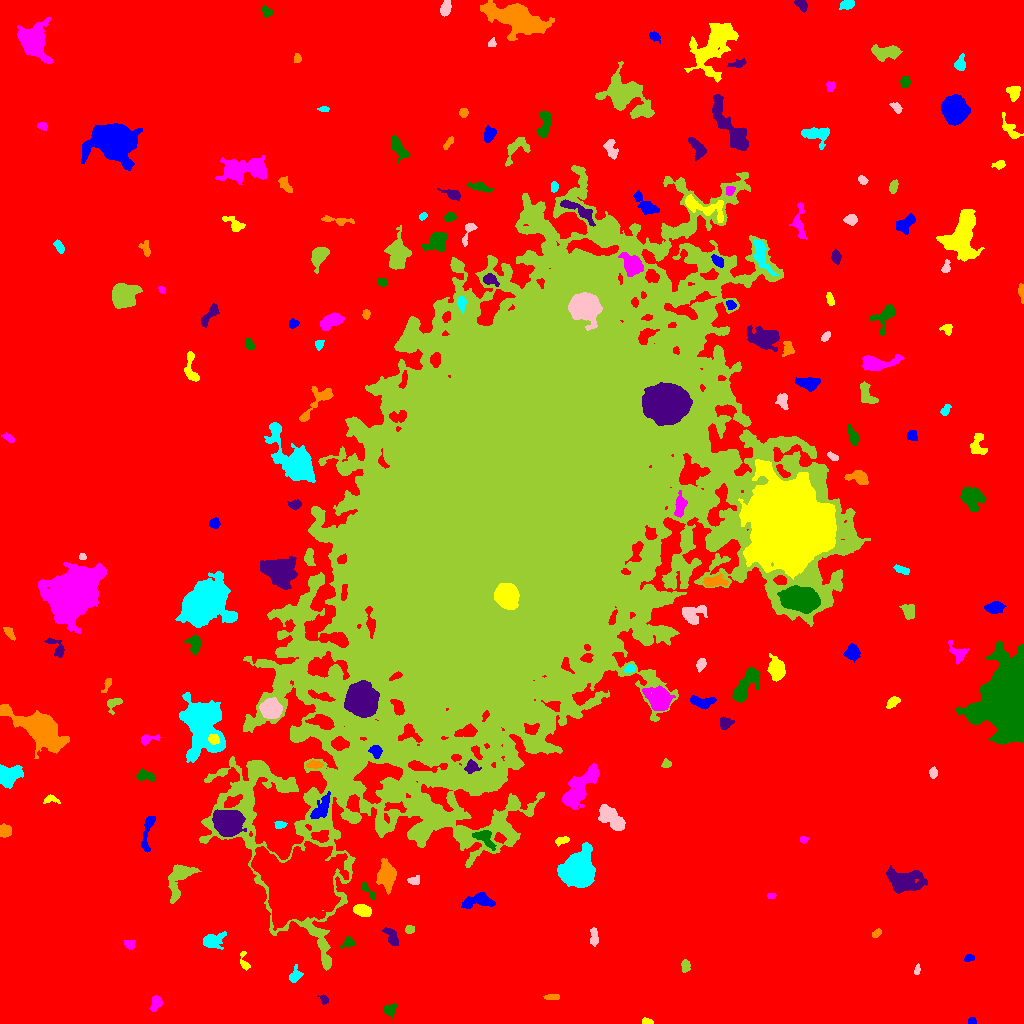

Data behind this chart, as committed beside it:
ID, X, Y, A, B, theta, total_flux, mu_max, mu_median, mu_mean, R_fwhm, R_e, R10, R90, x_start, x_end, y_start, y_end, area, greylevel
0, 515, 516.9, 323.8, 295.3, 0.9424, 4682712, 23.0, 6.0, 6.015, 150.8, 260.4, 102.6, 407.2, 0, 1023, 0, 1023, 778542, 6.015
1, 971.9, 2.35, 2.054, 1.658, 0.08118, 200.0, 6.0, 4.0, 3.571, 3.656, 2.459, 0.9772, 3.523, 968, 976, 0, 6, 56, 15.57
2, 647.4, 1.842, 2.827, 1.405, -0.1834, 292.0, 8.0, 5.0, 4.492, 3.613, 2.523, 0.9772, 3.827, 642, 653, 0, 6, 65, 16.49
3, 155.9, 20.66, 3.401, 2.38, 1.308, 598.0, 10.0, 4.0, 4.013, 4.478, 3.523, 1.382, 5.585, 149, 162, 12, 28, 149, 17.01
4, 389.5, 13.71, 3.217, 2.689, 0.4179, 604.0, 8.0, 4.0, 4.541, 5.015, 3.656, 1.493, 5.698, 383, 396, 5, 20, 133, 16.54
5, 324.1, 24.23, 2.423, 1.742, -0.9906, 214.0, 6.0, 3.0, 3.014, 3.523, 2.585, 0.9772, 3.989, 317, 328, 19, 29, 71, 17.01
6, 552.2, 26.58, 4.038, 1.207, 0.02834, 364.0, 9.0, 4.0, 4.136, 3.432, 2.821, 1.128, 4.37, 543, 559, 24, 29, 88, 17.14
7, 295, 47.34, 3.479, 2.282, 1.102, 375.0, 8.0, 2.0, 2.568, 3.868, 3.141, 1.262, 5.171, 289, 303, 41, 59, 146, 16.57
8, 917.2, 53.55, 2.61, 1.328, 1.346, 159.0, 5.0, 3.0, 2.741, 3.141, 2.326, 0.9772, 3.656, 914, 920, 49, 60, 58, 16.74
9, 685.3, 58.31, 2.979, 2.075, -1.458, 307.0, 6.0, 3.0, 2.924, 4.334, 3.141, 1.262, 4.918, 681, 690, 51, 64, 105, 14.92
10, 276.8, 54.43, 4.24, 2.094, -1.472, 316.0, 6.0, 2.0, 2.633, 4.184, 3.29, 1.262, 5.293, 272, 282, 48, 64, 120, 15.63
11, 969.2, 65.49, 2.374, 1.559, 0.1509, 277.0, 9.0, 3.5, 3.957, 2.821, 2.394, 0.9772, 3.949, 964, 974, 62, 69, 70, 15.96
12, 244.7, 59.9, 4.621, 2.016, -1.29, 232.0, 7.0, 2.0, 2.109, 2.646, 2.646, 0.9772, 4.652, 240, 250, 53, 72, 110, 17.11
13, 129.5, 78.92, 2.535, 2.091, -0.3978, 353.0, 10.0, 3.0, 3.677, 3.038, 2.764, 0.9772, 4.652, 123, 135, 74, 83, 96, 16.68
14, 348.2, 80.76, 2.831, 2.203, 0.4727, 285.0, 6.0, 2.0, 2.615, 3.827, 2.985, 1.128, 4.82, 340, 355, 75, 87, 109, 17.61
15, 392.1, 86.2, 5.101, 2.382, -1.051, 746.0, 9.0, 3.5, 4.099, 4.478, 4.068, 1.596, 6.604, 382, 398, 78, 96, 182, 17.1
16, 876.3, 90.16, 2.403, 1.511, 0.5843, 124.0, 4.0, 2.0, 1.746, 3.478, 2.394, 0.9772, 3.785, 872, 881, 86, 95, 71, 14.75
17, 213, 82.92, 5.941, 3.627, 0.3028, 1066, 9.0, 3.0, 3.835, 5.14, 5.323, 2.034, 8.387, 203, 226, 74, 92, 278, 15.83
18, 594.4, 85.65, 4.081, 1.838, -1.533, 355.0, 8.0, 2.0, 2.649, 3.523, 3.241, 1.128, 5.293, 590, 598, 77, 96, 134, 15.65
19, 409.2, 94.05, 2.173, 1.93, 0.2177, 318.0, 9.0, 4.0, 4.184, 3.241, 2.646, 0.9772, 4.146, 405, 414, 90, 98, 76, 16.18
20, 299, 139, 17.86, 15.74, 0.1454, 93522, 71.0, 13.0, 17.91, 15.89, 18.82, 6.933, 32.15, 251, 348, 93, 182, 5223, 33.91
21, 478.7, 122.5, 8.435, 3.394, 0.1129, 1571, 11.0, 4.0, 4.69, 5.971, 5.698, 2.185, 9.115, 461, 495, 115, 131, 335, 16.69
22, 362.5, 113.2, 4.029, 2.571, -0.2979, 1026, 12.0, 5.0, 5.182, 5.382, 4.184, 1.693, 6.482, 353, 371, 107, 119, 198, 19.18
23, 771.4, 127.5, 2.3, 1.544, 0.05772, 207.0, 6.0, 4.0, 4.059, 3.868, 2.459, 0.9772, 3.613, 767, 776, 125, 130, 51, 15.06
24, 369.4, 131, 6.032, 1.484, -0.852, 216.0, 7.0, 2.0, 1.895, 2.185, 2.932, 0.9772, 4.787, 361, 375, 124, 141, 114, 15.89
25, 902.4, 142.5, 7.77, 4.729, -0.138, 4382, 24.0, 4.0, 6.369, 6.129, 6.58, 2.459, 11.74, 886, 927, 130, 158, 688, 18.37
26, 387.3, 148.3, 6.198, 3.927, -1.515, 2949, 19.0, 5.0, 6.657, 5.997, 5.863, 2.257, 9.788, 376, 396, 129, 165, 443, 18.66
27, 578.2, 153.4, 6.895, 6.482, 1.419, 27492, 88.0, 14.0, 24.37, 8.867, 7.979, 3.192, 13.77, 557, 595, 136, 181, 1128, 36.37
28, 414, 142.8, 2.733, 1.665, 0.08479, 194.0, 6.0, 2.0, 2.021, 3.141, 2.523, 0.9772, 4.184, 407, 419, 139, 148, 96, 16.02
29, 178.7, 143.8, 10.97, 4.901, 1.212, 1682, 9.0, 3.0, 3.292, 6.408, 6.956, 2.764, 11.07, 168, 201, 120, 159, 511, 15.29
30, 2.851, 172.3, 2.454, 1.879, -1.319, 363.0, 9.0, 5.0, 4.595, 3.613, 2.764, 1.128, 4.222, 0, 7, 166, 177, 79, 18.59
31, 147.5, 192.5, 11.53, 2.364, 1.383, 1202, 11.0, 5.0, 4.866, 5.078, 5.078, 1.954, 7.899, 141, 155, 171, 207, 247, 15.87
32, 562.1, 182.9, 3.75, 1.77, 0.234, 249.0, 5.0, 2.0, 2.49, 3.949, 3.29, 1.262, 4.918, 555, 569, 177, 187, 100, 14.49
33, 803.6, 184.4, 1.915, 1.383, -0.02409, 133.0, 7.0, 2.0, 2.375, 2.111, 1.954, 0.5642, 3.385, 800, 808, 180, 187, 56, 15.38
34, 483.5, 186.1, 5.86, 3.099, -0.6625, 623.0, 7.0, 2.0, 2.596, 4.886, 4.514, 1.784, 7.114, 472, 496, 173, 193, 240, 19.6
35, 227.7, 200.8, 6.319, 5.653, -0.3565, 12334, 45.0, 13.0, 16.76, 8.649, 7.506, 3.038, 12.31, 212, 246, 187, 214, 736, 34.76
36, 4.981, 192, 2.933, 2.839, 1.169, 730.0, 10.0, 5.0, 5.0, 5.046, 3.7, 1.493, 5.754, 0, 11, 186, 200, 146, 17.0
37, 280.3, 198.8, 2.808, 1.8, 0.1188, 271.0, 8.0, 3.0, 3.265, 3.141, 2.764, 0.9772, 4.442, 274, 287, 195, 202, 83, 18.27
38, 610.9, 205.9, 7.918, 3.497, -0.7705, 2102, 11.0, 5.0, 4.745, 7.313, 6.408, 2.523, 9.934, 598, 625, 193, 219, 443, 17.74
39, 435.1, 209.2, 6.423, 2.966, -0.8395, 1329, 12.0, 4.0, 4.551, 5.585, 5.14, 1.871, 8.176, 425, 448, 198, 219, 292, 24.55
40, 83.31, 185.5, 14.7, 12.79, -0.05271, 117280, 156.0, 10.0, 24.25, 11.45, 13.93, 5.078, 29.13, 23, 131, 150, 238, 4837, 34.25
41, 321.7, 216.5, 7.559, 3.063, 1.004, 973.0, 7.0, 3.0, 3.265, 6.383, 5.585, 2.185, 8.519, 310, 330, 205, 232, 298, 23.27
42, 50.5, 224.4, 3.615, 1.882, -0.07209, 290.0, 9.0, 2.0, 2.9, 2.646, 2.585, 0.9772, 4.618, 43, 60, 220, 229, 100, 18.9
43, 578.8, 234.4, 14.18, 4.632, 0.8831, 3979, 17.0, 4.0, 5.03, 5.67, 8.292, 2.877, 13.65, 562, 599, 214, 260, 791, 18.03
44, 144.8, 248, 4.176, 2.095, -0.1521, 396.0, 7.0, 2.0, 2.415, 3.7, 3.568, 1.382, 5.67, 136, 155, 242, 255, 164, 18.41
45, 471.4, 256.7, 3.119, 2.895, 0.2862, 702.0, 10.0, 4.5, 4.743, 4.853, 3.7, 1.493, 5.809, 464, 481, 250, 264, 148, 24.74
46, 314.4, 258.9, 3.769, 1.774, 0.00983, 437.0, 8.0, 4.0, 3.867, 4.37, 3.29, 1.262, 5.171, 306, 323, 255, 263, 113, 19.87
47, 8.092, 247.5, 5.474, 4.67, 0.375, 3500, 19.0, 8.0, 8.621, 7.527, 6.129, 2.523, 9.525, 0, 23, 235, 259, 406, 20.62
48, 933.2, 250.7, 2.562, 1.881, -1.485, 211.0, 5.0, 2.0, 2.512, 3.385, 2.764, 1.128, 4.37, 929, 937, 245, 257, 84, 14.51
49, 666, 259.3, 2.32, 2.024, 0.5311, 270.0, 6.0, 4.0, 3.6, 4.068, 2.764, 1.128, 4.222, 661, 671, 256, 265, 75, 16.6
50, 773, 262.8, 4.025, 2.867, -1.419, 607.0, 7.0, 3.0, 3.081, 4.514, 4.334, 1.693, 6.77, 767, 780, 254, 272, 197, 15.08
51, 375.4, 272.1, 3.134, 2.586, -0.9231, 412.0, 6.0, 3.0, 3.075, 4.951, 3.568, 1.382, 5.614, 368, 382, 265, 278, 134, 25.07
52, 213.6, 284.3, 2.615, 2.272, -0.2766, 557.0, 11.0, 5.0, 5.206, 3.989, 3.192, 1.262, 4.918, 208, 219, 279, 289, 107, 35.21
53, 147.9, 284.3, 5.276, 2.175, 0.1958, 265.0, 5.0, 2.0, 2.038, 3.478, 3.29, 1.262, 5.499, 141, 160, 278, 289, 130, 15.04
54, 1011, 323.3, 16.02, 10.34, 1.505, 148644, 244.0, 20.0, 39.85, 9.853, 12.46, 4.406, 24.89, 956, 1023, 279, 382, 3730, 50.85
55, 724.8, 300.5, 3.032, 2.681, -0.2079, 487.0, 7.0, 3.0, 3.479, 4.652, 3.568, 1.382, 5.585, 720, 734, 294, 307, 140, 15.48
56, 40.41, 295, 10.93, 5.747, -0.5506, 27293, 87.0, 8.0, 19.25, 8.593, 8.058, 3.192, 15.14, 0, 69, 265, 319, 1418, 30.25
57, 201, 299.6, 13.97, 8.61, -1.353, 21000, 45.0, 9.0, 12.03, 9.062, 10.85, 3.989, 19.45, 179, 225, 261, 331, 1745, 25.03
58, 271.4, 315.2, 4.512, 4.211, -0.6533, 3701, 24.0, 8.0, 9.588, 6.652, 5.499, 2.185, 8.921, 259, 282, 305, 326, 386, 30.59
59, 113.5, 320.4, 3.894, 2.669, 0.6351, 341.0, 6.0, 2.0, 2.418, 4.37, 3.29, 1.262, 5.499, 107, 122, 309, 325, 141, 14.42
... 149 more rows
